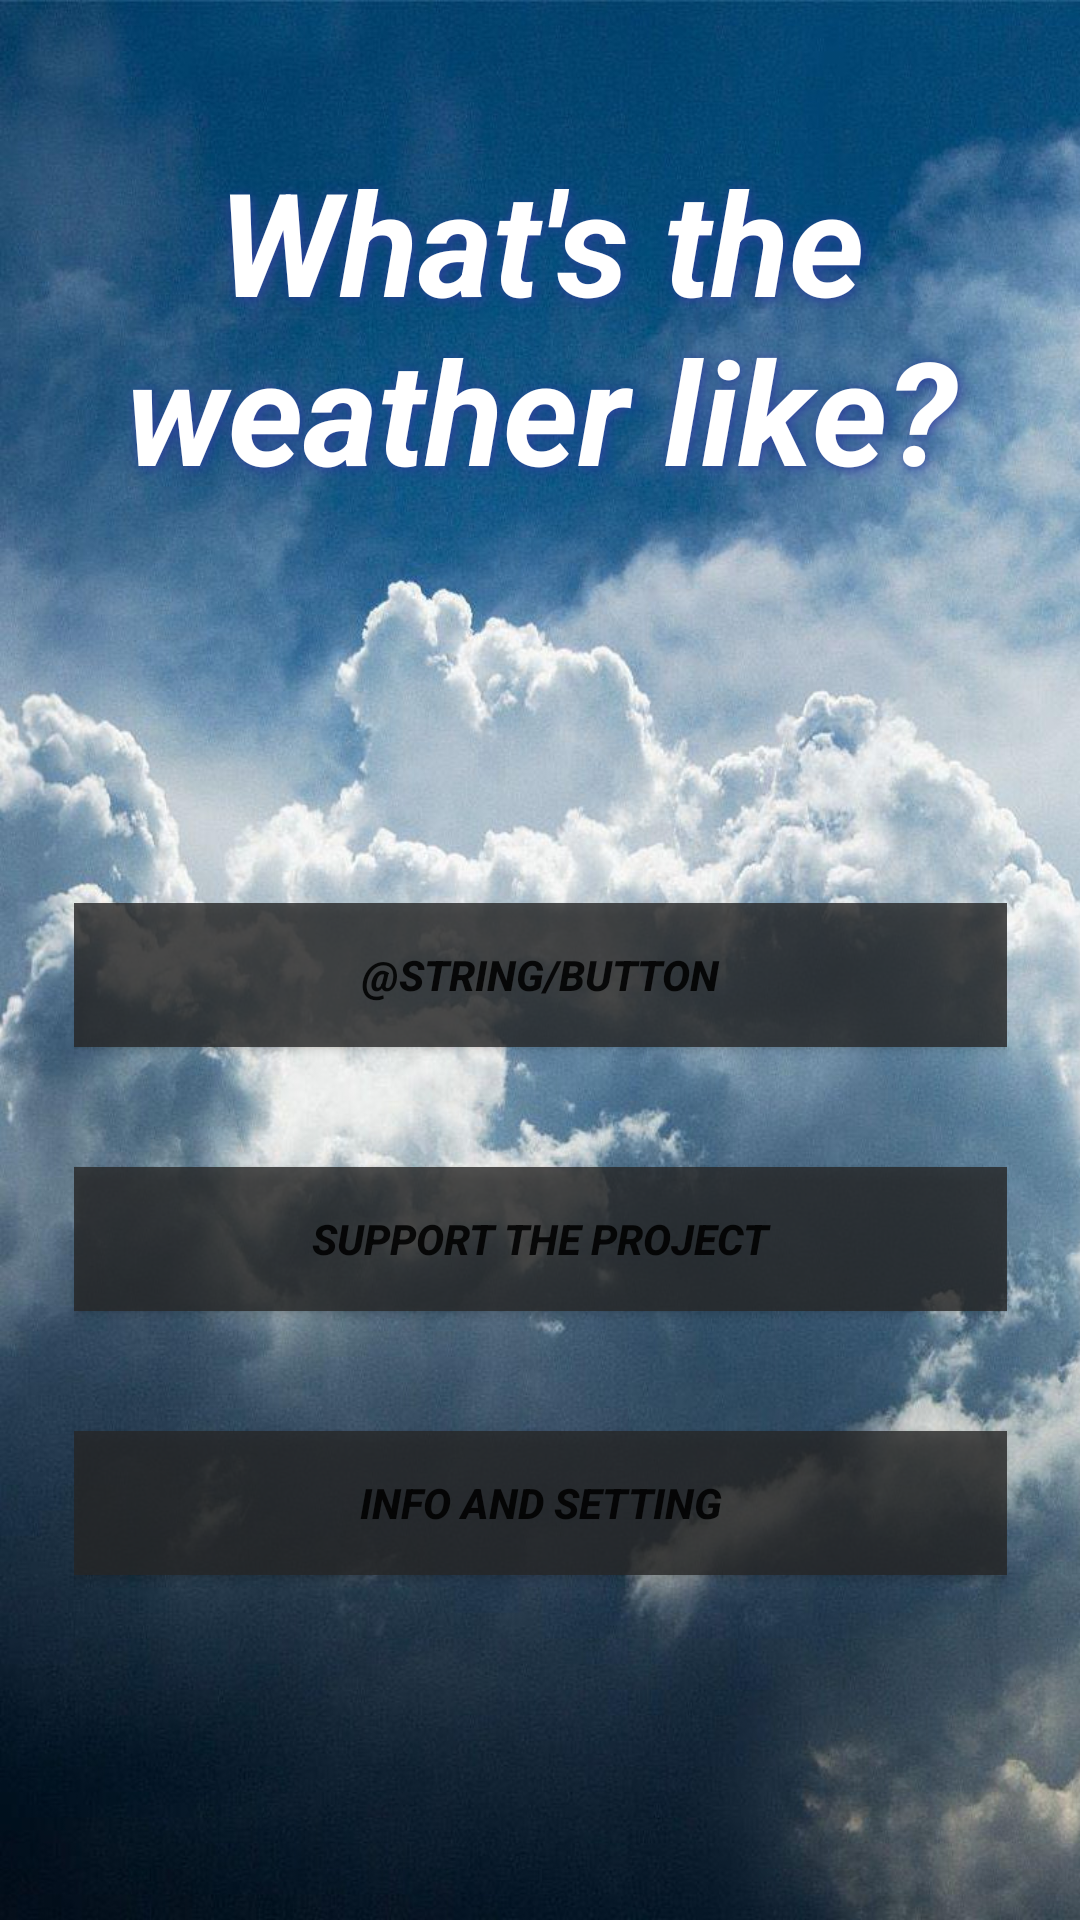

Write the Android layout XML for this screen, with the resource values it uses.
<!-- AndroidManifest.xml: application theme AppTheme -->
<!-- res/layout/activity_main.xml -->
<?xml version="1.0" encoding="utf-8"?>
<android.support.constraint.ConstraintLayout xmlns:android="http://schemas.android.com/apk/res/android"
    xmlns:app="http://schemas.android.com/apk/res-auto"
    xmlns:tools="http://schemas.android.com/tools"
    android:layout_width="match_parent"
    android:layout_height="match_parent"
    tools:context=".activities.MainActivity"
    android:background="@drawable/background_clouds">

    <TextView
        android:id="@+id/textView17"
        android:layout_width="311dp"
        android:layout_height="179dp"
        android:layout_marginEnd="8dp"
        android:layout_marginLeft="8dp"
        android:layout_marginRight="8dp"
        android:layout_marginStart="8dp"
        android:gravity="center"
        android:shadowColor="@color/colorPrimaryDark"
        android:shadowDx="2"
        android:shadowDy="2"
        android:shadowRadius="10"
        android:text="What's the weather like?"
        android:textAllCaps="false"
        android:textColor="@android:color/background_light"
        android:textSize="48sp"
        android:textStyle="bold|italic"
        app:layout_constraintBottom_toBottomOf="parent"
        app:layout_constraintEnd_toEndOf="parent"
        app:layout_constraintHorizontal_bias="0.508"
        app:layout_constraintStart_toStartOf="parent"
        app:layout_constraintTop_toTopOf="parent"
        app:layout_constraintVertical_bias="0.041" />

    <LinearLayout
        android:layout_width="311dp"
        android:layout_height="236dp"
        android:layout_marginBottom="8dp"
        android:layout_marginEnd="8dp"
        android:layout_marginLeft="8dp"
        android:layout_marginRight="8dp"
        android:layout_marginStart="8dp"
        android:layout_marginTop="8dp"
        android:orientation="vertical"
        app:layout_constraintBottom_toBottomOf="parent"
        app:layout_constraintEnd_toEndOf="parent"
        app:layout_constraintStart_toStartOf="parent"
        app:layout_constraintTop_toBottomOf="@+id/textView17">

        <Button
            android:id="@+id/button"
            android:layout_width="match_parent"
            android:layout_height="wrap_content"
            android:layout_marginBottom="20dp"
            android:background="@color/buttonsColor06"
            android:text="@string/button"
            android:textStyle="bold|italic"
            app:layout_constraintBottom_toBottomOf="parent"
            app:layout_constraintEnd_toEndOf="parent"
            app:layout_constraintHorizontal_bias="0.501"
            app:layout_constraintStart_toStartOf="parent"
            app:layout_constraintTop_toTopOf="parent"
            app:layout_constraintVertical_bias="0.537" />

        <Button
            android:id="@+id/button3"
            android:layout_width="match_parent"
            android:layout_height="wrap_content"
            android:layout_marginBottom="20dp"
            android:layout_marginTop="20dp"
            android:background="@color/buttonsColor06"
            android:text="SUPPORT THE PROJECT"
            android:textStyle="bold|italic"
            app:layout_constraintBottom_toBottomOf="parent"
            app:layout_constraintEnd_toEndOf="parent"
            app:layout_constraintHorizontal_bias="0.504"
            app:layout_constraintStart_toStartOf="parent"
            app:layout_constraintTop_toTopOf="parent"
            app:layout_constraintVertical_bias="0.687" />

        <Button
            android:id="@+id/button4"
            android:layout_width="match_parent"
            android:layout_height="wrap_content"
            android:layout_marginTop="20dp"
            android:background="@color/buttonsColor06"
            android:text="INFO AND SETTING"
            android:textStyle="bold|italic"
            app:layout_constraintBottom_toBottomOf="parent"
            app:layout_constraintEnd_toEndOf="parent"
            app:layout_constraintHorizontal_bias="0.504"
            app:layout_constraintStart_toStartOf="parent"
            app:layout_constraintTop_toTopOf="parent"
            app:layout_constraintVertical_bias="0.843" />
    </LinearLayout>

</android.support.constraint.ConstraintLayout>
<!-- resources referenced by this layout -->
<resources>
  <color name="buttonsColor06">#ca262626</color>
  <color name="colorPrimaryDark">#303f9f</color>
  <!-- drawable background_clouds: jpg bitmap (drawable, 207849 bytes) -->
  <style name="AppTheme" parent="Base.Theme.AppCompat.Light.DarkActionBar">
          
          <item name="colorPrimary">@color/colorPrimary</item>
          <item name="colorPrimaryDark">@color/colorPrimaryDark</item>
          <item name="colorAccent">@color/colorAccent</item>
      </style>
  <color name="colorPrimary">#3f51b5</color>
  <color name="colorAccent">#FF4081</color>
</resources>
